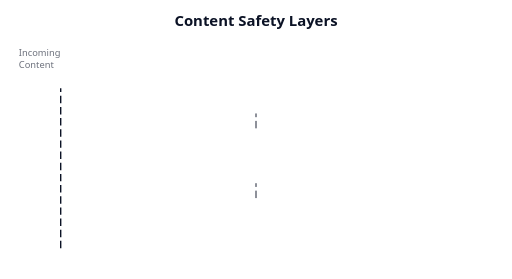
t = 0.00 s
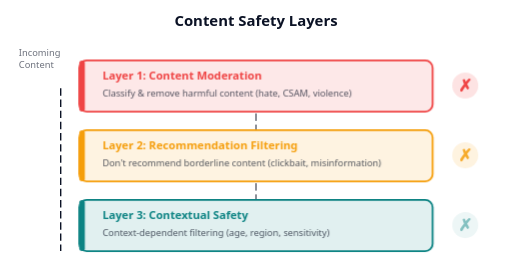
t = 4.00 s
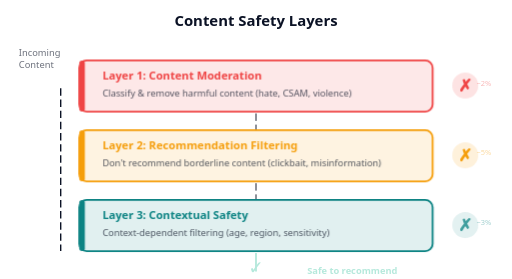
t = 4.36 s
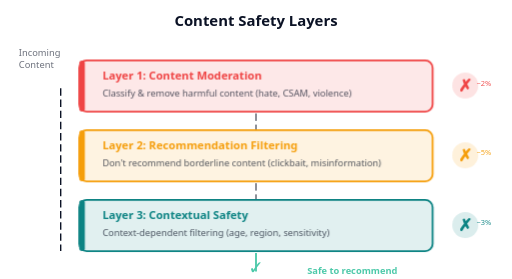
t = 5.08 s
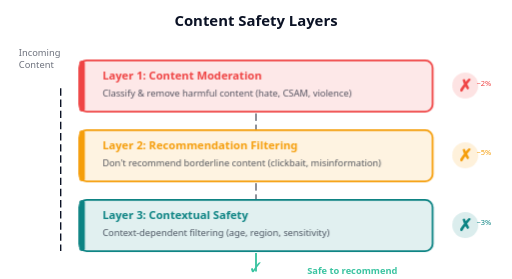
t = 5.80 s
t = 8.28 s: frame unchanged from t = 5.80 s, image omitted

The animated SVG that drew these frames (rendered in a browser with its animation timeline set to each time). Animation: 4 CSS @keyframes rules; frames cover the first 8.28 s, repeats indefinitely.

<svg xmlns="http://www.w3.org/2000/svg" viewBox="0 0 550 300" font-family="system-ui, sans-serif">
  <style>
    @keyframes fadeIn { 0% { opacity: 0; } 8% { opacity: 1; } 65% { opacity: 1; } 75% { opacity: 0; } 100% { opacity: 0; } }
    @keyframes checkAppear { 0% { opacity: 0; } 8% { opacity: 1; } 65% { opacity: 1; } 75% { opacity: 0; } 100% { opacity: 0; } }
    @keyframes flowDash { 0% { stroke-dashoffset: 16; } 10% { stroke-dashoffset: 0; } 65% { stroke-dashoffset: 0; } 75% { stroke-dashoffset: 16; } 100% { stroke-dashoffset: 16; } }
    @keyframes xFadeIn { 0% { opacity: 0; } 8% { opacity: 1; } 65% { opacity: 1; } 75% { opacity: 0; } 100% { opacity: 0; } }
    .layer { opacity: 0; }
    .layer-1 { animation: fadeIn 18s ease-out 0.3s infinite; }
    .layer-2 { animation: fadeIn 18s ease-out 0.7s infinite; }
    .layer-3 { animation: fadeIn 18s ease-out 1.1s infinite; }

    .x-mark { opacity: 0; }
    .x1 { animation: xFadeIn 18s ease-out 2.5s infinite; }
    .x2 { animation: xFadeIn 18s ease-out 3.0s infinite; }
    .x3 { animation: xFadeIn 18s ease-out 3.5s infinite; }

    .pass-check { opacity: 0; animation: checkAppear 18s ease-out 4s infinite; }
    .flow-line { stroke-dasharray: 8,4; animation: flowDash 18s linear infinite; }
  </style>


  <!-- Title -->
  <text x="275" y="28" text-anchor="middle" font-size="16" font-weight="bold" fill="#0b1225">Content Safety Layers</text>

  <!-- Input items (left) -->
  <text x="20" y="60" font-size="10" fill="#0b1225" opacity="0.6">Incoming</text>
  <text x="20" y="73" font-size="10" fill="#0b1225" opacity="0.6">Content</text>

  <!-- Flow arrows -->
  <line class="flow-line" x1="65" y1="95" x2="65" y2="270" stroke="#0b1225" stroke-width="1.5" />

  <!-- Layer 1: Content Moderation (red) -->
  <g class="layer layer-1">
    <rect x="85" y="65" width="380" height="55" rx="8" fill="#ef4444" fill-opacity="0.12" stroke="#ef4444" stroke-width="2" />
    <rect x="85" y="65" width="6" height="55" rx="3" fill="#ef4444" />
    <text x="110" y="86" font-size="12" font-weight="bold" fill="#ef4444">Layer 1: Content Moderation</text>
    <text x="110" y="104" font-size="10" fill="#0b1225" opacity="0.7">Classify &amp; remove harmful content (hate, CSAM, violence)</text>

    <!-- X mark for blocked item -->
    <g class="x-mark x1">
      <circle cx="500" cy="92" r="14" fill="#ef4444" opacity="0.15" />
      <text x="500" y="98" text-anchor="middle" font-size="18" fill="#ef4444" font-weight="bold">&#x2717;</text>
    </g>
  </g>

  <!-- Arrow down -->
  <line class="flow-line" x1="275" y1="122" x2="275" y2="140" stroke="#0b1225" stroke-width="1" />

  <!-- Layer 2: Recommendation Filtering (amber) -->
  <g class="layer layer-2">
    <rect x="85" y="140" width="380" height="55" rx="8" fill="#f59e0b" fill-opacity="0.12" stroke="#f59e0b" stroke-width="2" />
    <rect x="85" y="140" width="6" height="55" rx="3" fill="#f59e0b" />
    <text x="110" y="161" font-size="12" font-weight="bold" fill="#f59e0b">Layer 2: Recommendation Filtering</text>
    <text x="110" y="179" font-size="10" fill="#0b1225" opacity="0.7">Don't recommend borderline content (clickbait, misinformation)</text>

    <!-- X mark for filtered item -->
    <g class="x-mark x2">
      <circle cx="500" cy="167" r="14" fill="#f59e0b" opacity="0.15" />
      <text x="500" y="173" text-anchor="middle" font-size="18" fill="#f59e0b" font-weight="bold">&#x2717;</text>
    </g>
  </g>

  <!-- Arrow down -->
  <line class="flow-line" x1="275" y1="197" x2="275" y2="215" stroke="#0b1225" stroke-width="1" />

  <!-- Layer 3: Contextual Safety (teal) -->
  <g class="layer layer-3">
    <rect x="85" y="215" width="380" height="55" rx="8" fill="#0c8383" fill-opacity="0.12" stroke="#0c8383" stroke-width="2" />
    <rect x="85" y="215" width="6" height="55" rx="3" fill="#0c8383" />
    <text x="110" y="236" font-size="12" font-weight="bold" fill="#0c8383">Layer 3: Contextual Safety</text>
    <text x="110" y="254" font-size="10" fill="#0b1225" opacity="0.7">Context-dependent filtering (age, region, sensitivity)</text>

    <!-- X mark for context-filtered item -->
    <g class="x-mark x3">
      <circle cx="500" cy="242" r="14" fill="#0c8383" opacity="0.15" />
      <text x="500" y="248" text-anchor="middle" font-size="18" fill="#0c8383" font-weight="bold">&#x2717;</text>
    </g>
  </g>

  <!-- Output: safe items pass through -->
  <g class="pass-check">
    <line x1="275" y1="272" x2="275" y2="292" stroke="#3bc4a1" stroke-width="2" />
    <text x="275" y="295" text-anchor="middle" font-size="20" fill="#3bc4a1">&#x2713;</text>
    <text x="330" y="295" font-size="10" fill="#3bc4a1" font-weight="600">Safe to recommend</text>
  </g>

  <!-- Item count indicators -->
  <g class="pass-check">
    <text x="520" y="92" text-anchor="middle" font-size="8" fill="#ef4444">~2%</text>
    <text x="520" y="167" text-anchor="middle" font-size="8" fill="#f59e0b">~5%</text>
    <text x="520" y="242" text-anchor="middle" font-size="8" fill="#0c8383">~3%</text>
  </g>
</svg>
